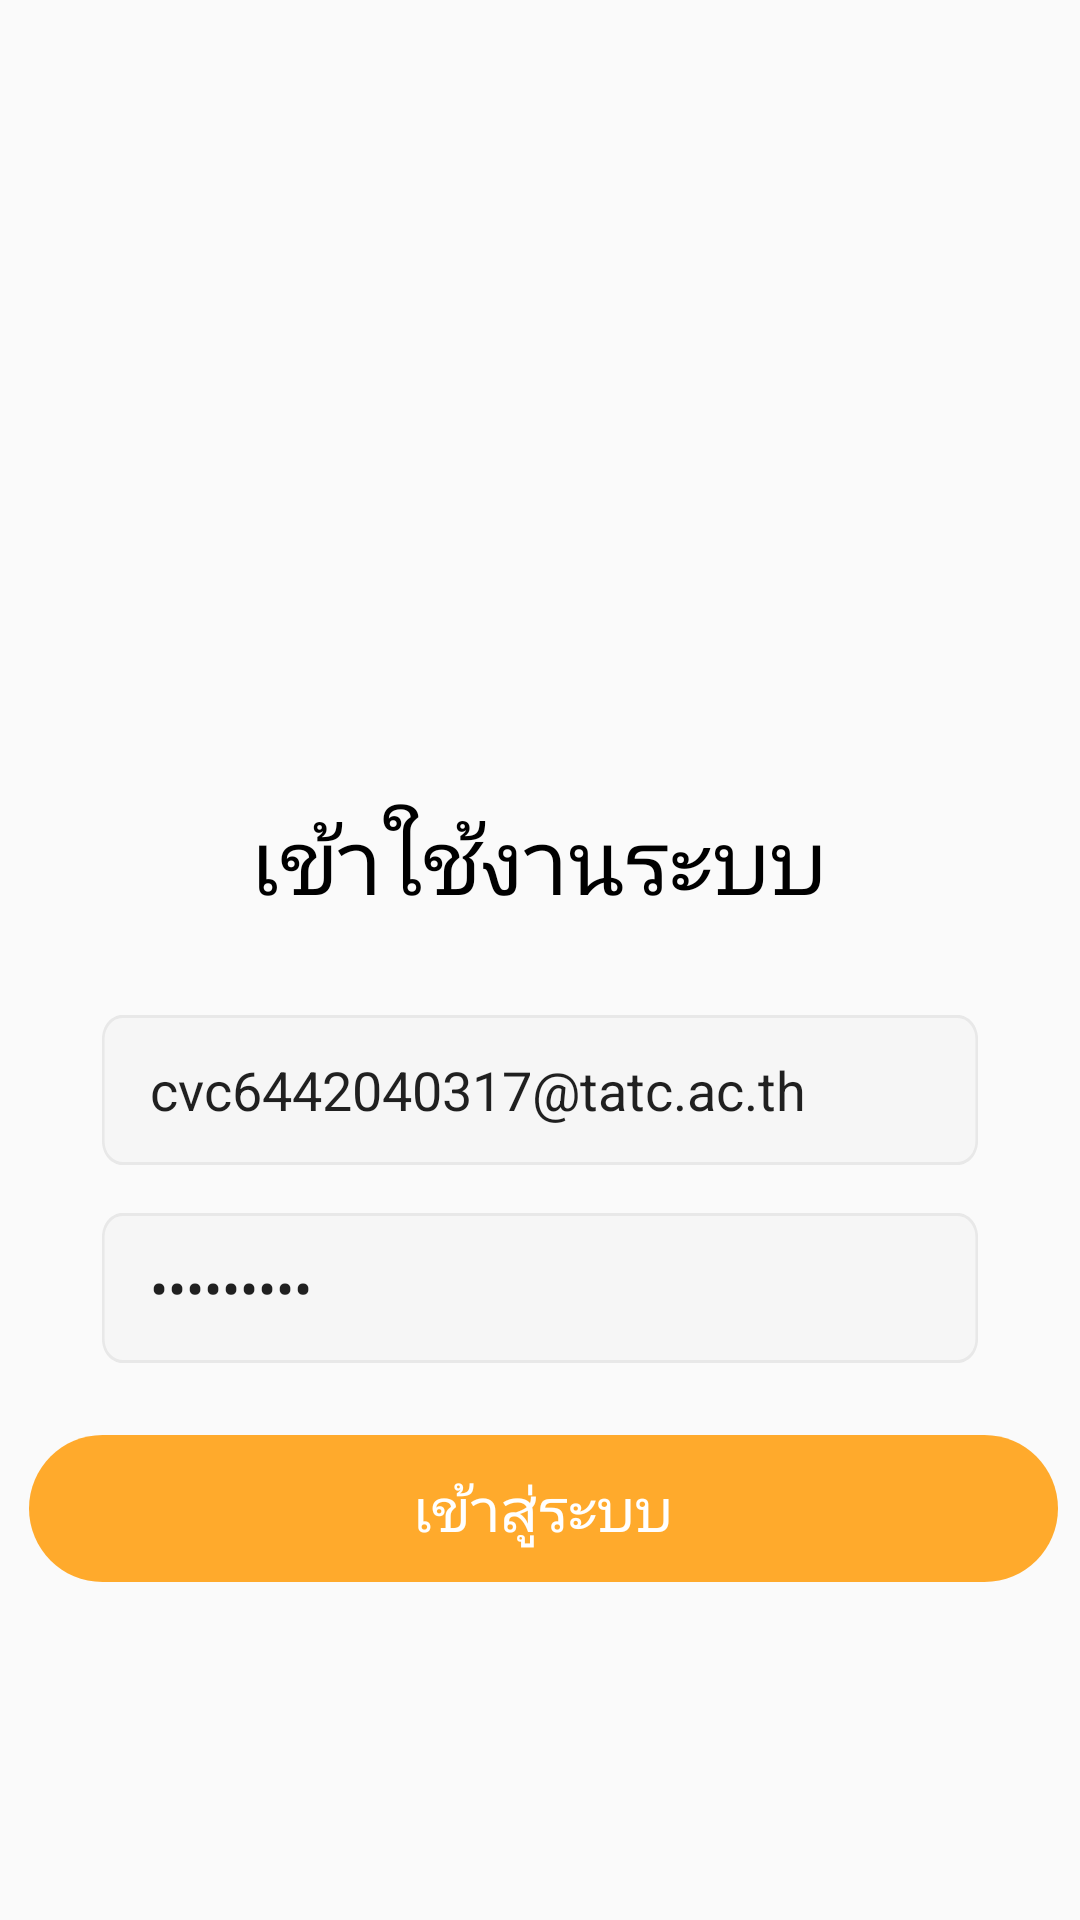

Here is an Android app screen rendered from its layout file. Give the layout XML and the strings, colors and styles it references.
<!-- AndroidManifest.xml: application theme Theme.StudentApp -->
<!-- res/layout/activity_login.xml -->
<?xml version="1.0" encoding="utf-8"?>
<androidx.constraintlayout.widget.ConstraintLayout xmlns:android="http://schemas.android.com/apk/res/android"
    xmlns:app="http://schemas.android.com/apk/res-auto"
    xmlns:tools="http://schemas.android.com/tools"
    android:layout_width="match_parent"
    android:layout_height="match_parent"

    tools:context=".LoginActivity">

    

    <Button
        android:id="@+id/btn_student"
        android:layout_width="wrap_content"
        android:layout_height="wrap_content"
        android:layout_marginStart="35dp"
        android:layout_marginTop="24dp"
        android:layout_marginEnd="33dp"
        android:background="@drawable/button_prim"
        android:onClick="funStudentLogin"
        android:text="เข้าสู่ระบบ"
        android:textColor="@color/white"
        android:textSize="20sp"
        app:layout_constraintEnd_toEndOf="parent"
        app:layout_constraintStart_toStartOf="parent"
        app:layout_constraintTop_toBottomOf="@+id/edt_password" />

    <ImageView
        android:id="@+id/imageView"
        android:layout_width="128dp"
        android:layout_height="128dp"
        android:layout_marginStart="141dp"
        android:layout_marginTop="120dp"
        android:layout_marginEnd="142dp"
        app:layout_constraintEnd_toEndOf="parent"
        app:layout_constraintStart_toStartOf="parent"
        app:layout_constraintTop_toTopOf="parent"
        app:srcCompat="@drawable/logo" />

    <TextView
        android:id="@+id/log_in"
        android:layout_width="wrap_content"
        android:layout_height="wrap_content"
        android:layout_alignParentTop="true"
        android:layout_centerHorizontal="true"
        android:layout_marginStart="109dp"
        android:layout_marginTop="18dp"
        android:layout_marginEnd="110dp"
        android:fontFamily="@font/inter"
        android:gravity="center_horizontal|top"
        android:text="@string/log_in"
        android:textAppearance="@style/log_in"
        android:textColor="@color/black"
        app:layout_constraintEnd_toEndOf="parent"
        app:layout_constraintStart_toStartOf="parent"
        app:layout_constraintTop_toBottomOf="@+id/imageView" />

    <EditText
        android:id="@+id/edt_email"
        android:layout_width="0dp"
        android:layout_height="wrap_content"
        android:layout_marginStart="34dp"
        android:layout_marginTop="31dp"
        android:layout_marginEnd="34dp"
        android:background="@drawable/bg"
        android:ems="10"
        android:hint="รหัสประจำตัวนักศึกษา"
        android:inputType="textEmailAddress"
        android:minHeight="48dp"
        android:paddingLeft="16dp"
        android:text="cvc6442040317@tatc.ac.th"
        app:layout_constraintEnd_toEndOf="parent"
        app:layout_constraintStart_toStartOf="parent"
        app:layout_constraintTop_toBottomOf="@+id/log_in"
        tools:ignore="SpeakableTextPresentCheck" />

    <EditText
        android:id="@+id/edt_password"
        android:layout_width="0dp"
        android:layout_height="wrap_content"
        android:layout_marginStart="34dp"
        android:layout_marginTop="16dp"
        android:layout_marginEnd="34dp"
        android:background="@drawable/bg"
        android:ems="10"
        android:hint="รหัสผ่าน"
        android:inputType="numberPassword"
        android:minHeight="48dp"
        android:paddingLeft="16dp"
        android:text="123456789"
        app:layout_constraintEnd_toEndOf="parent"
        app:layout_constraintStart_toStartOf="parent"
        app:layout_constraintTop_toBottomOf="@+id/edt_email"
        tools:ignore="SpeakableTextPresentCheck" />

</androidx.constraintlayout.widget.ConstraintLayout>
<!-- resources referenced by this layout -->
<resources>
  <!-- drawable bg (drawable) -->
  <vector
      xmlns:android="http://schemas.android.com/apk/res/android"
      xmlns:aapt="http://schemas.android.com/aapt"
      android:width="343dp"
      android:height="50dp"
      android:viewportWidth="343"
      android:viewportHeight="50"
      >
  
      <group>
  
          <clip-path
              android:pathData="M8 0H335C339.418 0 343 3.58172 343 8V42C343 46.4183 339.418 50 335 50H8C3.58172 50 0 46.4183 0 42V8C0 3.58172 3.58172 0 8 0Z"
              />
  
          <path
              android:pathData="M0 0V50H343V0"
              android:fillColor="#F6F6F6"
              />
  
          <path
              android:pathData="M8 0H335C339.418 0 343 3.58172 343 8V42C343 46.4183 339.418 50 335 50H8C3.58172 50 0 46.4183 0 42V8C0 3.58172 3.58172 0 8 0Z"
              android:strokeWidth="2"
              android:strokeColor="#E8E8E8"
              />
  
      </group>
  
  </vector>
  <!-- drawable button_prim (drawable) -->
  <vector
      xmlns:android="http://schemas.android.com/apk/res/android"
      xmlns:aapt="http://schemas.android.com/aapt"
      android:width="343dp"
      android:height="49dp"
      android:viewportWidth="343"
      android:viewportHeight="49"
      >
  
      <group>
  
          <clip-path
              android:pathData="M24.5 0H318.5C332.031 0 343 10.969 343 24.5C343 38.031 332.031 49 318.5 49H24.5C10.969 49 0 38.031 0 24.5C0 10.969 10.969 0 24.5 0Z"
              />
  
          <path
              android:pathData="M0 0V49H343V0"
              android:fillColor="#FFAA2C"
              />
  
      </group>
  
  </vector>
  <string name="log_in">เข้าใช้งานระบบ</string>
  <style name="log_in">
          <item name="android:textSize">
              30sp
          </item>
      </style>
  <style name="Theme.StudentApp" parent="Theme.AppCompat.Light.NoActionBar">
          
          <item name="android:forceDarkAllowed" tools:targetApi="q">false</item>
      </style>
  <!-- not gathered from this repository: default colours our renderer supplied (Android Studio template values) -->
  <color name="black">#FF000000</color>
  <color name="white">#FFFFFFFF</color>
</resources>
